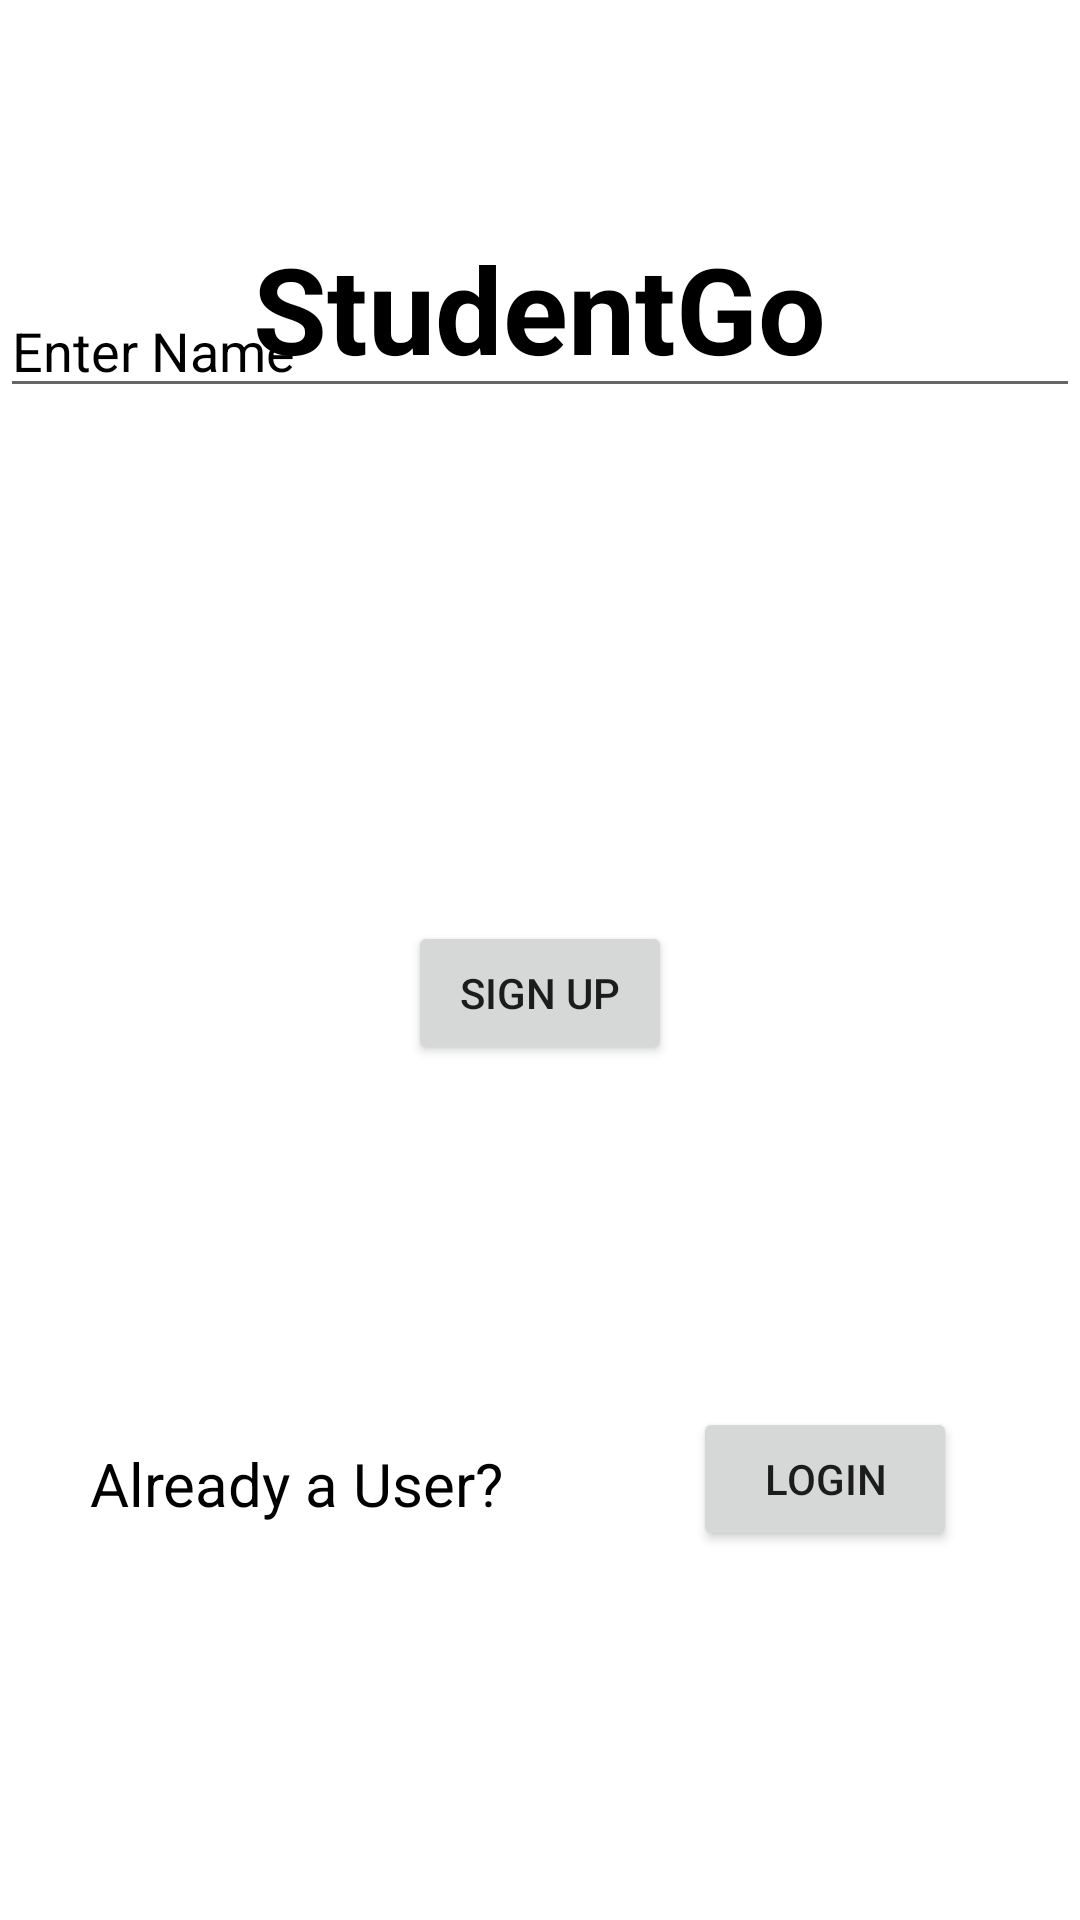

Layout XML and referenced resources for this Android screen:
<!-- AndroidManifest.xml: application theme Theme.StudentGo -->
<!-- res/layout/activity_sign_in.xml -->
<?xml version="1.0" encoding="utf-8"?>
<RelativeLayout xmlns:android="http://schemas.android.com/apk/res/android"
    xmlns:app="http://schemas.android.com/apk/res-auto"
    xmlns:tools="http://schemas.android.com/tools"
    android:layout_width="match_parent"
    android:layout_height="match_parent"
    tools:context=".SignIn"
    android:background="@drawable/signup">

    <EditText
        android:id="@+id/editTextTextPersonName31"
        android:layout_width="match_parent"
        android:layout_height="wrap_content"
        android:layout_alignParentStart="true"
        android:layout_alignParentTop="true"
        android:layout_alignParentBottom="true"
        android:layout_marginStart="2dp"
        android:layout_marginTop="256dp"
        android:layout_marginBottom="430dp"
        android:ems="10"
        android:hint="Enter Email"
        android:inputType="textPersonName"
        android:textColor="#000000"
        android:textColorHint="#000000" />

    <TextView
        android:id="@+id/textView"
        android:layout_width="wrap_content"
        android:layout_height="wrap_content"
        android:layout_alignParentTop="true"
        android:layout_centerHorizontal="true"
        android:layout_marginTop="76dp"
        android:text="StudentGo"
        android:textColor="#000000"
        android:textSize="40dp"
        android:textStyle="bold" />

    <EditText
        android:id="@+id/editTextTextPersonName32"
        android:layout_width="match_parent"
        android:layout_height="wrap_content"
        android:layout_alignParentStart="true"
        android:layout_alignParentTop="true"
        android:layout_alignParentBottom="true"
        android:layout_marginStart="-1dp"
        android:layout_marginTop="324dp"
        android:layout_marginBottom="362dp"
        android:ems="10"
        android:hint="Enter Password"
        android:inputType="textPersonName"
        android:textColor="#020000"
        android:textColorHint="#000000" />

    <Button
        android:id="@+id/button30"
        android:layout_width="wrap_content"
        android:layout_height="wrap_content"
        android:layout_alignParentBottom="true"
        android:layout_centerHorizontal="true"
        android:layout_marginBottom="285dp"
        android:text="Sign Up" />

    <Button
        android:id="@+id/button31"
        android:layout_width="wrap_content"
        android:layout_height="wrap_content"
        android:layout_alignParentEnd="true"
        android:layout_alignParentBottom="true"
        android:layout_marginEnd="41dp"
        android:layout_marginBottom="123dp"
        android:text="login" />

    <TextView
        android:id="@+id/textView5"
        android:layout_width="wrap_content"
        android:layout_height="wrap_content"
        android:layout_alignParentStart="true"
        android:layout_alignParentBottom="true"
        android:layout_marginStart="30dp"
        android:layout_marginBottom="132dp"
        android:text="Already a User?"
        android:textColor="#000000"
        android:textSize="20dp" />

    <EditText
        android:id="@+id/editTextTextPersonName30"
        android:layout_width="match_parent"
        android:layout_height="wrap_content"
        android:layout_alignParentBottom="true"
        android:layout_marginBottom="504dp"
        android:ems="10"
        android:hint="Enter Name"
        android:inputType="textPersonName"
        android:textColor="#FFFFFF"
        android:textColorHint="#000000" />

</RelativeLayout>
<!-- resources referenced by this layout -->
<resources>
  <style name="Theme.StudentGo" parent="Theme.MaterialComponents.DayNight.NoActionBar">
          
          <item name="colorPrimary">@color/purple_500</item>
          <item name="colorPrimaryVariant">@color/purple_700</item>
          <item name="colorOnPrimary">@color/white</item>
          
          <item name="colorSecondary">@color/teal_200</item>
          <item name="colorSecondaryVariant">@color/teal_700</item>
          <item name="colorOnSecondary">@color/black</item>
          
          <item name="android:statusBarColor" tools:targetApi="l">?attr/colorPrimaryVariant</item>
          
      </style>
  <!-- not gathered from this repository: default colours our renderer supplied (Android Studio template values) -->
  <color name="purple_500">#FF6200EE</color>
  <color name="purple_700">#FF3700B3</color>
  <color name="teal_200">#FF03DAC5</color>
  <color name="teal_700">#FF018786</color>
  <color name="black">#FF000000</color>
  <color name="white">#FFFFFFFF</color>
</resources>
